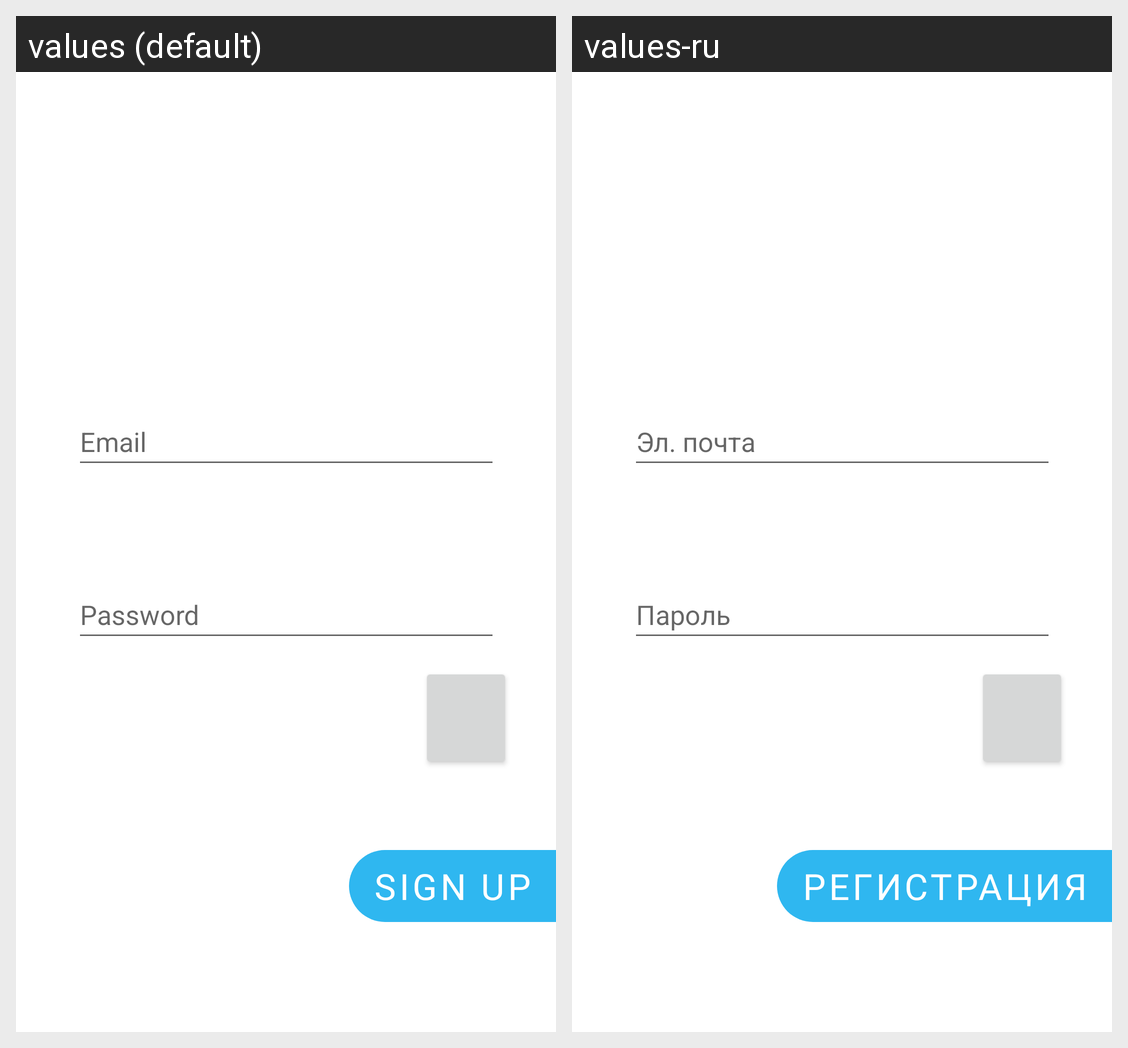

This grid shows one Android layout under two languages. Give, for every string resource on the screen, its name, the default text and each shown locale's text.
Android screen res/layout/fragment_login.xml rendered under 2 locales, left to right: values (default), values-ru. Device: Nexus 5 (rendered at 1080×1920; each locale shown at half size, 540×960, under a caption strip naming it); theme Theme.Authorio.
Strings drawn on this screen, with the default value and each locale's value (text and hints the layout hard-codes, and strings that could not be matched under every locale, appear in the picture but are not listed):

emailPlaceholder
  values: Email
  values-ru: Эл. почта

passwordPlaceholder
  values: Password
  values-ru: Пароль

buttonSignUpText
  values: Sign Up
  values-ru: Регистрация
